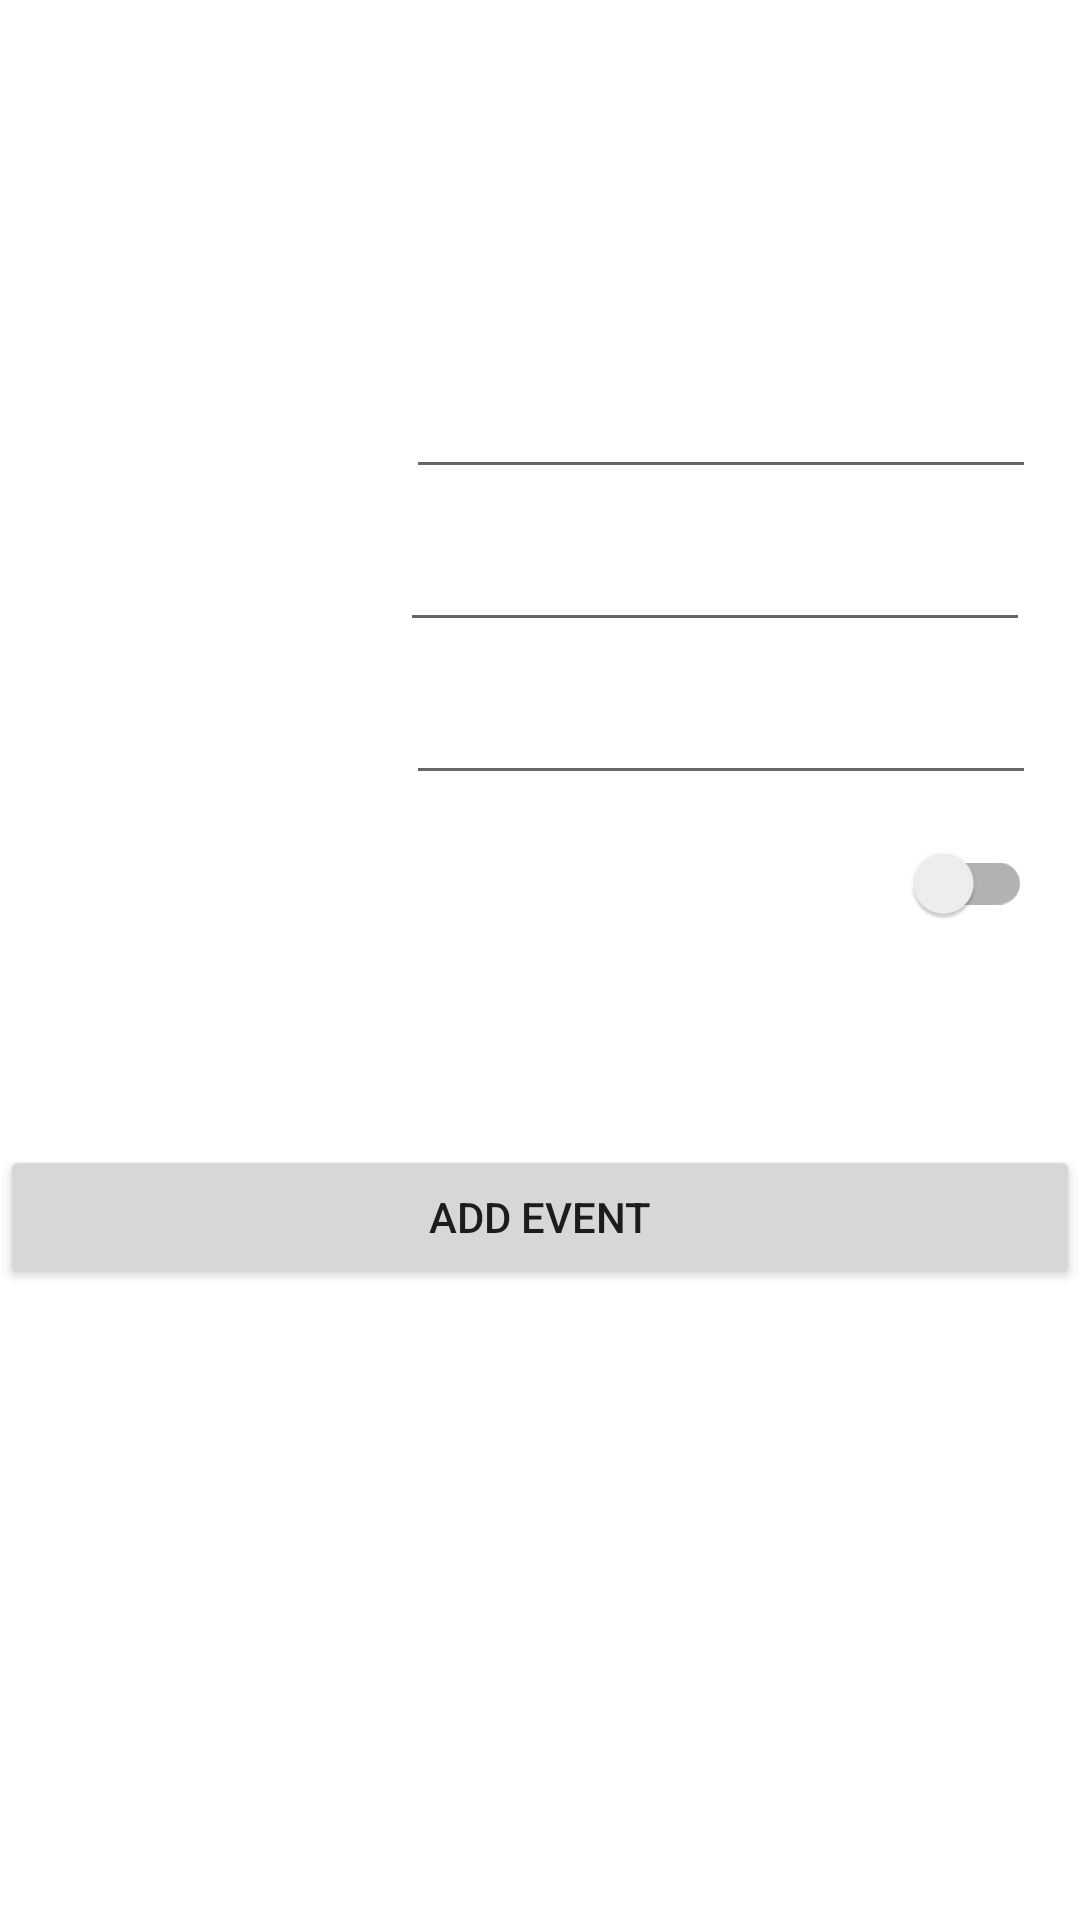

This screen was rendered from an Android layout file. Write that file and the resources it references.
<!-- AndroidManifest.xml: application theme Theme.MyEventApp -->
<!-- res/layout/activity_event_details.xml -->
<?xml version="1.0" encoding="utf-8"?>
<androidx.constraintlayout.widget.ConstraintLayout xmlns:android="http://schemas.android.com/apk/res/android"
    xmlns:app="http://schemas.android.com/apk/res-auto"
    xmlns:tools="http://schemas.android.com/tools"
    android:layout_width="match_parent"
    android:layout_height="match_parent"
    tools:context=".EventDetailsActivity"
    android:background="@drawable/background">


    <TextView
        android:id="@+id/textEventDetails"
        android:layout_width="wrap_content"
        android:layout_height="wrap_content"
        android:text="@string/events_details"
        android:textColor="@color/white"
        android:textSize="34sp"
        app:layout_constraintBottom_toBottomOf="parent"
        app:layout_constraintEnd_toEndOf="parent"
        app:layout_constraintStart_toStartOf="parent"
        app:layout_constraintTop_toTopOf="parent"
        app:layout_constraintVertical_bias="0.100000024" />

    <TextView
        android:id="@+id/textEventName"
        android:layout_width="wrap_content"
        android:layout_height="wrap_content"
        android:layout_marginStart="8dp"
        android:layout_marginTop="24dp"
        android:text="@string/event_name"
        android:textColor="@color/white"
        android:textSize="20sp"
        app:layout_constraintStart_toStartOf="parent"
        app:layout_constraintTop_toBottomOf="@+id/textEventDetails" />

    <TextView
        android:id="@+id/textEventDate"
        android:layout_width="wrap_content"
        android:layout_height="wrap_content"
        android:layout_marginStart="8dp"
        android:layout_marginTop="24dp"
        android:text="@string/event_date"
        android:textColor="@color/white"
        android:textSize="20sp"
        app:layout_constraintStart_toStartOf="parent"
        app:layout_constraintTop_toBottomOf="@+id/textEventName" />


    <TextView
        android:id="@+id/textEventTime"
        android:layout_width="wrap_content"
        android:layout_height="wrap_content"
        android:layout_marginStart="8dp"
        android:layout_marginTop="24dp"
        android:text="@string/event_time"
        android:textColor="@color/white"
        android:textSize="20sp"
        app:layout_constraintStart_toStartOf="parent"
        app:layout_constraintTop_toBottomOf="@+id/textEventDate" />


    <EditText
        android:id="@+id/inputEventName"
        android:layout_width="wrap_content"
        android:layout_height="wrap_content"
        android:ems="10"
        android:inputType="textPersonName"
        app:layout_constraintBottom_toBottomOf="@+id/textEventName"
        app:layout_constraintEnd_toEndOf="parent"
        app:layout_constraintStart_toEndOf="@+id/textEventName"
        app:layout_constraintTop_toTopOf="@+id/textEventName" />

    <EditText
        android:id="@+id/inputEventDate"
        android:layout_width="wrap_content"
        android:layout_height="wrap_content"
        android:layout_marginStart="8dp"
        android:ems="10"
        android:inputType="date"
        app:layout_constraintBottom_toBottomOf="@+id/textEventDate"
        app:layout_constraintEnd_toEndOf="parent"
        app:layout_constraintStart_toEndOf="@+id/textEventDate"
        app:layout_constraintTop_toTopOf="@+id/textEventDate" />

    <EditText
        android:id="@+id/inputEventTime"
        android:layout_width="wrap_content"
        android:layout_height="wrap_content"
        android:layout_marginStart="8dp"
        android:ems="10"
        android:inputType="time"
        app:layout_constraintBottom_toBottomOf="@+id/textEventTime"
        app:layout_constraintEnd_toEndOf="parent"
        app:layout_constraintStart_toEndOf="@+id/textEventTime"
        app:layout_constraintTop_toTopOf="@+id/textEventTime" />

    <androidx.appcompat.widget.SwitchCompat
        android:id="@+id/notificationSwitch"
        android:layout_width="wrap_content"
        android:layout_height="wrap_content"
        android:layout_marginEnd="16dp"
        android:text="@string/notification"
        android:textColor="@color/white"
        app:layout_constraintBottom_toTopOf="@+id/addEventDetailsBtn"
        app:layout_constraintEnd_toEndOf="parent"
        app:layout_constraintTop_toTopOf="parent"
        app:layout_constraintVertical_bias="0.81" />

    <Button
        android:id="@+id/addEventDetailsBtn"
        android:layout_width="0dp"
        android:layout_height="wrap_content"
        android:text="@string/add_event"
        app:layout_constraintBottom_toBottomOf="parent"
        app:layout_constraintEnd_toEndOf="parent"
        app:layout_constraintHorizontal_bias="0.501"
        app:layout_constraintStart_toStartOf="parent"
        app:layout_constraintTop_toBottomOf="@+id/inputEventTime"
        app:layout_constraintVertical_bias="0.357" />
</androidx.constraintlayout.widget.ConstraintLayout>
<!-- resources referenced by this layout -->
<resources>
  <color name="white">#FFFFFFFF</color>
  <string name="add_event">Add Event</string>
  <string name="event_date">Event Date: </string>
  <string name="event_name">Event Name: </string>
  <string name="event_time">Event Time: </string>
  <string name="events_details">Events Details</string>
  <string name="notification">Notification</string>
  <style name="Theme.MyEventApp" parent="Theme.MaterialComponents.DayNight.NoActionBar">
          
          <item name="colorPrimary">@color/purple_500</item>
          <item name="colorPrimaryVariant">@color/purple_700</item>
          <item name="colorOnPrimary">@color/white</item>
          
          <item name="colorSecondary">@color/teal_200</item>
          <item name="colorSecondaryVariant">@color/teal_700</item>
          <item name="colorOnSecondary">@color/black</item>
          
          <item name="android:statusBarColor">?attr/colorPrimaryVariant</item>
          
      </style>
  <color name="purple_500">#3B9FA8</color>
  <color name="purple_700">#FF3700B3</color>
  <color name="teal_200">#FF03DAC5</color>
  <color name="teal_700">#FF018786</color>
  <color name="black">#FF000000</color>
</resources>
